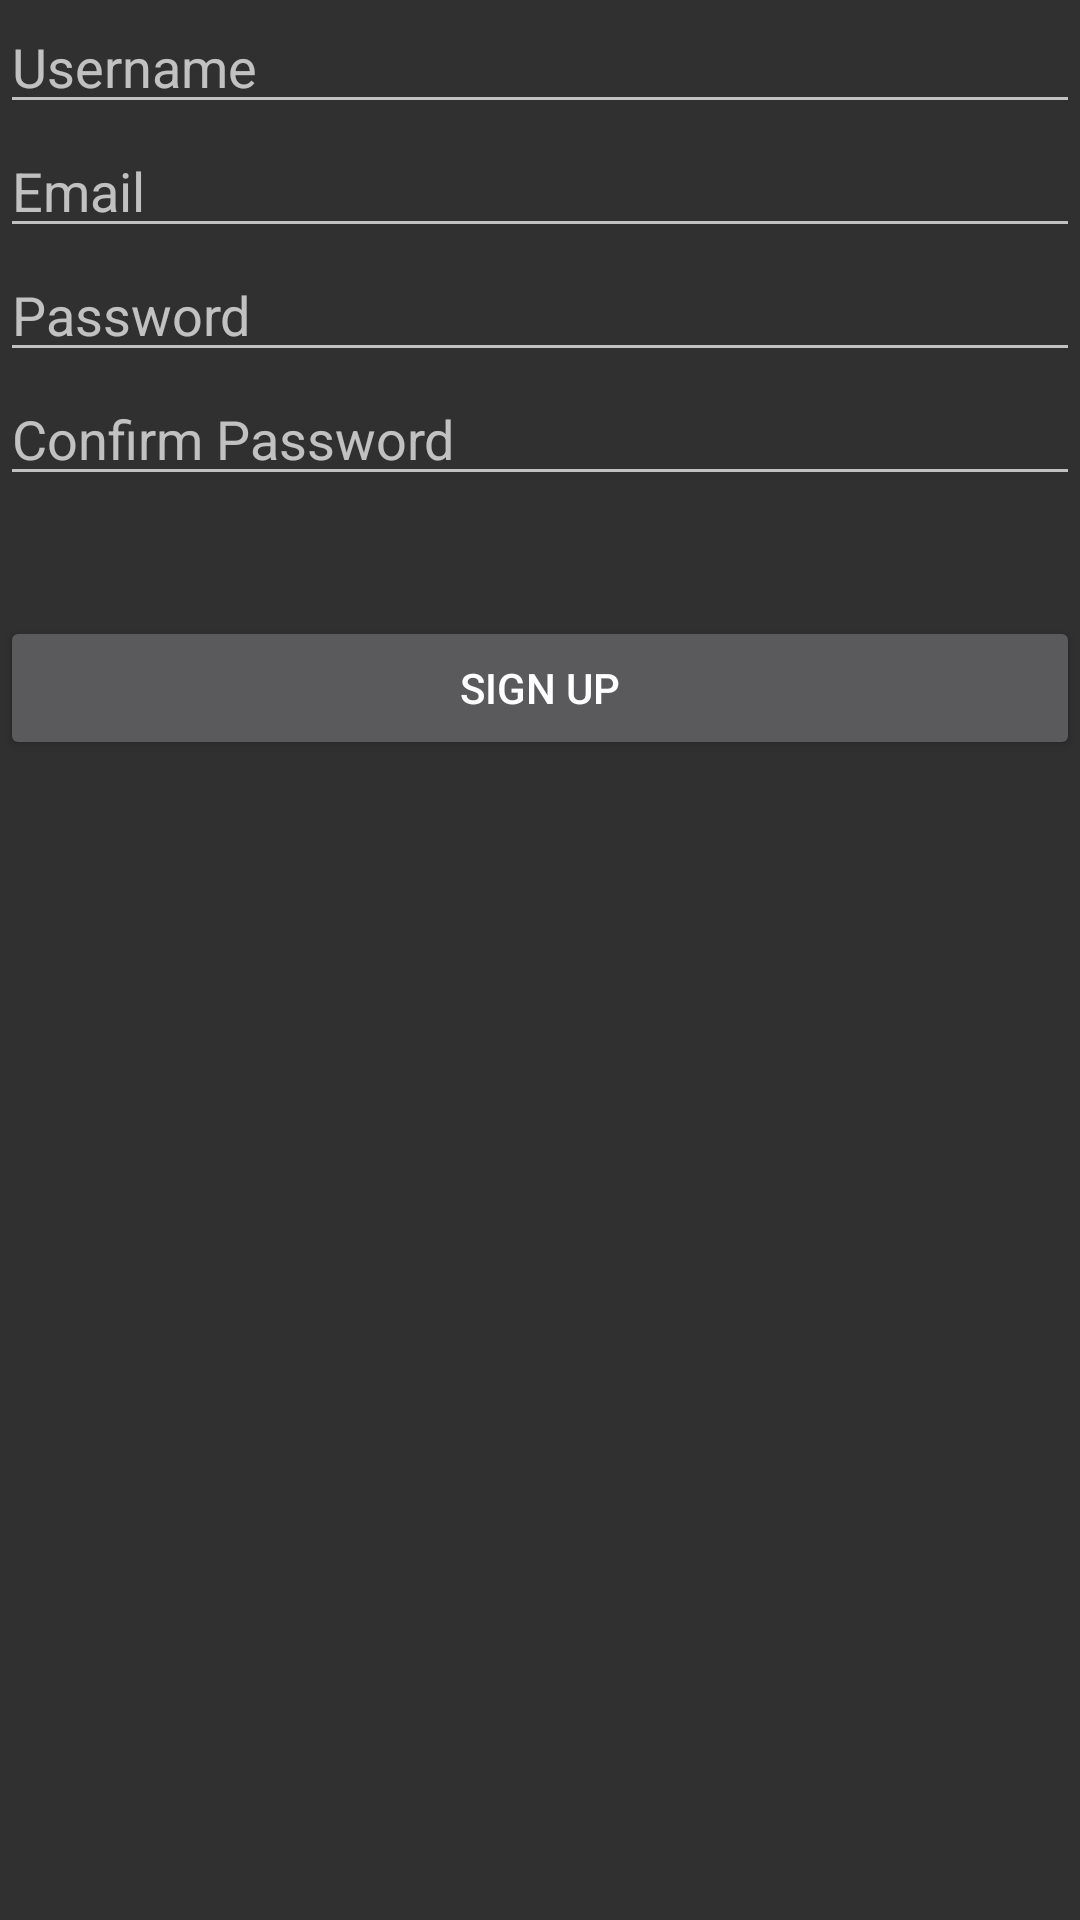

Android layout source for this screen:
<!-- AndroidManifest.xml: application theme AppTheme -->
<!-- res/layout/activity_signup.xml -->
<?xml version="1.0" encoding="utf-8"?>
<RelativeLayout xmlns:android="http://schemas.android.com/apk/res/android"
    xmlns:wheel="http://schemas.android.com/apk/res-auto"
    android:layout_width="match_parent"
    android:layout_height="match_parent"
    android:clickable="true"
    android:focusableInTouchMode="true"
    android:layout_margin="20dp">

    <EditText
        android:id="@+id/usernameET"
        android:layout_width="match_parent"
        android:layout_height="wrap_content"
        android:layout_centerHorizontal="true"
        android:singleLine="true"
        android:imeOptions="actionDone"
        android:hint="@string/username"/>

    <EditText
        android:id="@+id/emailET"
        android:layout_width="match_parent"
        android:layout_height="wrap_content"
        android:layout_centerHorizontal="true"
        android:inputType="textEmailAddress"
        android:layout_below="@id/usernameET"
        android:singleLine="true"
        android:imeOptions="actionDone"
        android:hint="@string/email"/>

    <EditText
        android:id="@+id/passwordET"
        android:layout_width="match_parent"
        android:layout_height="wrap_content"
        android:layout_centerHorizontal="true"
        android:layout_below="@id/emailET"
        android:inputType="textPassword"
        android:singleLine="true"
        android:imeOptions="actionDone"
        android:hint="@string/password"/>

    <EditText
        android:id="@+id/confirmPasswordET"
        android:layout_width="match_parent"
        android:layout_height="wrap_content"
        android:layout_centerHorizontal="true"
        android:layout_below="@id/passwordET"
        android:inputType="textPassword"
        android:singleLine="true"
        android:imeOptions="actionDone"
        android:hint="@string/confirm_password"/>

    <Button
        android:id="@+id/signUpButton"
        android:layout_width="match_parent"
        android:layout_height="wrap_content"
        android:layout_centerHorizontal="true"
        android:layout_below="@id/confirmPasswordET"
        android:layout_marginTop="40dp"
        android:text="@string/sign_up"/>

    <com.pnikosis.materialishprogress.ProgressWheel
        android:id="@+id/progress_wheel"
        android:layout_width="80dp"
        android:layout_height="80dp"
        android:background="@drawable/rounded_corner_loading"
        android:layout_centerHorizontal="true"
        android:layout_centerVertical="true"
        android:visibility="gone"
        wheel:matProg_barColor="@color/base_blue"
        wheel:matProg_progressIndeterminate="true" />

</RelativeLayout>
<!-- resources referenced by this layout -->
<resources>
  <color name="base_blue">#2662cf</color>
  <!-- drawable rounded_corner_loading (drawable) -->
  <shape xmlns:android="http://schemas.android.com/apk/res/android"
      android:shape="rectangle">
  
      <solid android:color="#DD000000"/>
      <corners android:radius="10dp" />
  
  </shape>
  <string name="confirm_password">Confirm Password</string>
  <string name="email">Email</string>
  <string name="password">Password</string>
  <string name="sign_up">Sign Up</string>
  <string name="username">Username</string>
  <style name="AppTheme" parent="Theme.AppCompat">
          
          
          <item name="android:actionMenuTextColor">@color/white</item>
          
          
          
          
          <item name="colorAccent">@color/base_blue</item>
          
          
          
      </style>
  <color name="white">#FFFFFFFF</color>
</resources>
